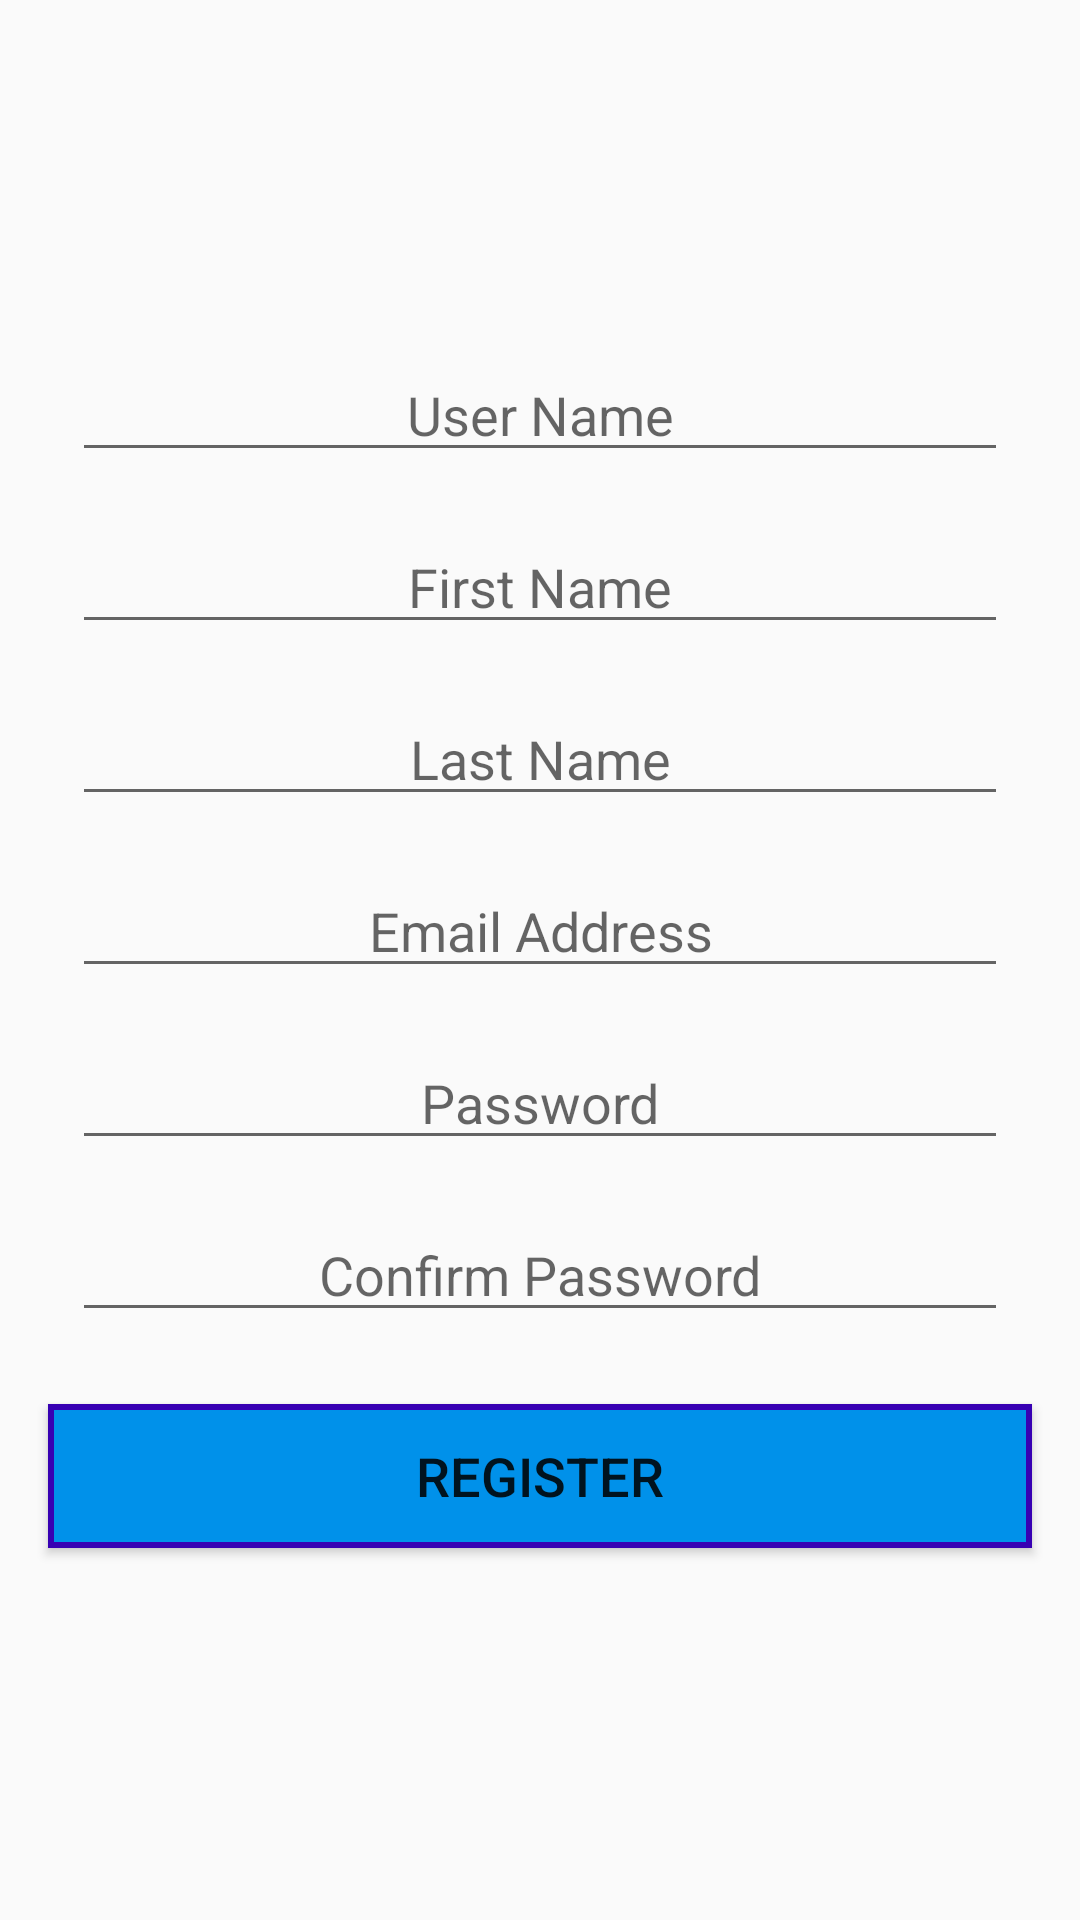

Here is an Android app screen rendered from its layout file. Give the layout XML and the strings, colors and styles it references.
<!-- AndroidManifest.xml: application theme AppTheme -->
<!-- res/layout/register.xml -->
<?xml version="1.0" encoding="utf-8"?>
<ScrollView xmlns:android="http://schemas.android.com/apk/res/android"
    xmlns:tools="http://schemas.android.com/tools"
    android:layout_width="match_parent"
    android:layout_height="match_parent"
    android:fillViewport="true"
    android:gravity="center">

    <LinearLayout xmlns:android="http://schemas.android.com/apk/res/android"
        xmlns:tools="http://schemas.android.com/tools"
        android:layout_width="match_parent"
        android:layout_height="match_parent"
        android:gravity="center"
        android:orientation="vertical"
        tools:context="com.itechhub.datawizards.events.Login">

        <EditText
            android:id="@+id/etUserName"
            android:layout_width="match_parent"
            android:layout_height="wrap_content"
            android:layout_marginBottom="8dp"
            android:layout_marginLeft="24dp"
            android:layout_marginRight="24dp"
            android:layout_marginTop="8dp"
            android:ems="10"
            android:gravity="center"
            android:hint="User Name"
            android:inputType="textEmailAddress" />

        <EditText
            android:id="@+id/etFirstName"
            android:layout_width="match_parent"
            android:layout_height="wrap_content"
            android:layout_marginBottom="8dp"
            android:layout_marginLeft="24dp"
            android:layout_marginRight="24dp"
            android:layout_marginTop="8dp"
            android:ems="10"
            android:gravity="center"
            android:hint="First Name"
            android:inputType="text" />

        <EditText
            android:id="@+id/etLastName"
            android:layout_width="match_parent"
            android:layout_height="wrap_content"
            android:layout_marginBottom="8dp"
            android:layout_marginLeft="24dp"
            android:layout_marginRight="24dp"
            android:layout_marginTop="8dp"
            android:ems="10"
            android:gravity="center"
            android:hint="Last Name"
            android:inputType="text" />
        <EditText
            android:id="@+id/etEmail"
            android:layout_width="match_parent"
            android:layout_height="wrap_content"
            android:layout_marginBottom="8dp"
            android:layout_marginLeft="24dp"
            android:layout_marginRight="24dp"
            android:layout_marginTop="8dp"
            android:ems="10"
            android:gravity="center"
            android:hint="Email Address"
            android:inputType="textEmailAddress" />

        <EditText
            android:id="@+id/etRegPassword"
            android:layout_width="match_parent"
            android:layout_height="wrap_content"
            android:layout_marginBottom="8dp"
            android:layout_marginLeft="24dp"
            android:layout_marginRight="24dp"
            android:layout_marginTop="8dp"
            android:ems="10"
            android:gravity="center"
            android:hint="Password"
            android:inputType="textPassword" />

        <EditText
            android:id="@+id/etConfirmPassword"
            android:layout_width="match_parent"
            android:layout_height="wrap_content"
            android:layout_marginBottom="8dp"
            android:layout_marginLeft="24dp"
            android:layout_marginRight="24dp"
            android:layout_marginTop="8dp"
            android:ems="10"
            android:gravity="center"
            android:hint="Confirm Password"
            android:inputType="textPassword" />

        <Button
            android:id="@+id/register"
            style="@style/login"
            android:layout_margin="@dimen/activity_horizontal_margin"
            android:text="Register" />
    </LinearLayout>
</ScrollView>
<!-- resources referenced by this layout -->
<resources>
  <dimen name="activity_horizontal_margin">16dp</dimen>
  <style name="login">
          <item name="android:textSize">@dimen/header_text</item>
          <item name="android:textColor">@color/colorWhite</item>
          <item name="android:layout_width">match_parent</item>
          <item name="android:layout_height">wrap_content</item>
          <item name="android:background">@drawable/button_selector</item>
          <item name="android:clickable">true</item>
      </style>
  <style name="AppTheme" parent="Theme.AppCompat.Light.DarkActionBar">
          <item name="colorPrimary">@color/colorPrimary</item>
          <item name="colorPrimaryDark">@color/colorPrimaryDark</item>
          <item name="colorAccent">@color/colorAccent</item>
      </style>
  <dimen name="header_text">18sp</dimen>
  <!-- drawable button_selector (drawable) -->
  <?xml version="1.0" encoding="utf-8"?>
  <shape
      xmlns:android="http://schemas.android.com/apk/res/android"
      android:shape="rectangle"
      android:useLevel="true"
      >
      <padding
          android:left="4dp"
          android:right="4dp" />
      <stroke android:width="2dp"
          android:color="@color/colorPrimaryDark"/>
      <solid android:color="#0091EA"/>
  </shape>
  <!-- not gathered from this repository: default colours our renderer supplied (Android Studio template values) -->
  <color name="colorPrimary">#FF6200EE</color>
  <color name="colorPrimaryDark">#FF3700B3</color>
  <color name="colorAccent">#FF03DAC5</color>
</resources>
